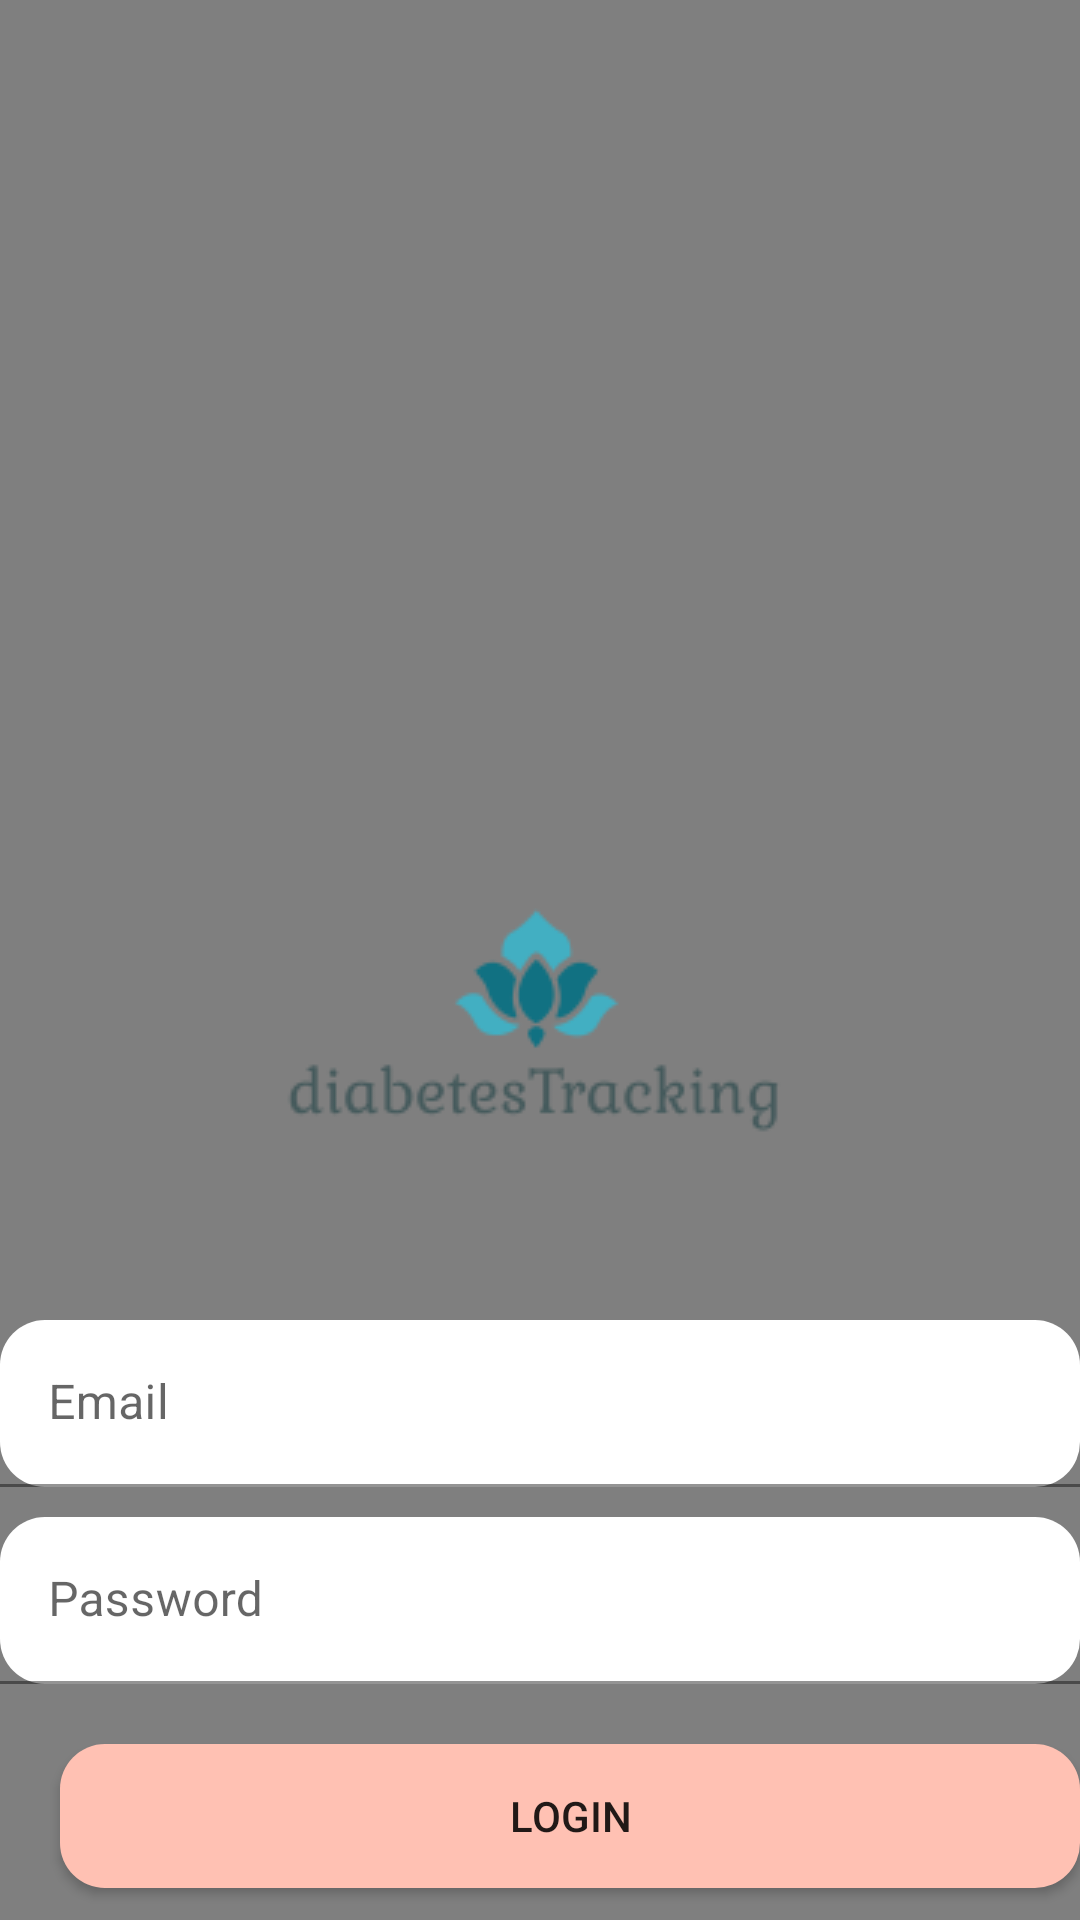

Write the Android layout XML for this screen, with the resource values it uses.
<!-- AndroidManifest.xml: application theme Theme.FinalProject -->
<!-- res/layout/activity_login.xml -->
<?xml version="1.0" encoding="utf-8"?>
<androidx.core.widget.NestedScrollView xmlns:android="http://schemas.android.com/apk/res/android"
    xmlns:tools="http://schemas.android.com/tools"
    xmlns:app="http://schemas.android.com/apk/res-auto"
    android:id="@+id/nestedScrollView"
    android:layout_width="match_parent"
    android:layout_height="match_parent"
    android:background="@color/colorBackground"
    android:paddingLeft="0dp"
    android:paddingTop="0dp"
    android:paddingRight="0dp"
    android:paddingBottom="0dp"
    android:fillViewport="true"
    tools:context=".activities.LoginActivity">




    <androidx.constraintlayout.widget.ConstraintLayout
        android:id="@+id/linearLayoutCompat2"
        android:layout_width="match_parent"
        android:layout_height="match_parent"
        tools:layout_conversion_absoluteHeight="0dp"
        tools:layout_conversion_absoluteWidth="0dp"
        tools:layout_editor_absoluteX="20dp"
        tools:layout_editor_absoluteY="20dp">

        <VideoView
            android:id="@+id/videoView"
            android:layout_width="0dp"
            android:layout_height="0dp"
            app:layout_constraintBottom_toBottomOf="parent"
            app:layout_constraintHorizontal_bias="0.0"
            app:layout_constraintLeft_toLeftOf="parent"
            app:layout_constraintRight_toRightOf="parent"
            app:layout_constraintTop_toTopOf="parent"
            app:layout_constraintVertical_bias="0.0"
            />


        <androidx.appcompat.widget.AppCompatImageView
            android:id="@+id/appCompatImageView"
            android:layout_width="match_parent"
            android:layout_height="wrap_content"
            android:layout_marginTop="240dp"
            android:layout_marginEnd="4dp"
            android:src="@drawable/logo"
            app:layout_constraintEnd_toEndOf="parent"
            app:layout_constraintTop_toTopOf="parent" />

        <com.google.android.material.textfield.TextInputLayout
            android:id="@+id/textInputLayoutEmail"
            android:layout_width="match_parent"
            android:layout_height="wrap_content"
            android:layout_marginBottom="10dp"
            app:layout_constraintStart_toStartOf="@+id/appCompatImageView"
            app:layout_constraintTop_toBottomOf="@+id/appCompatImageView">

            <com.google.android.material.textfield.TextInputEditText
                android:id="@+id/textInputEditTextEmail"
                android:layout_width="match_parent"
                android:layout_height="wrap_content"
                android:background="@drawable/shape"
                android:hint="@string/hint_email"
                android:inputType="text"
                android:layout_marginBottom="10dp"
                android:maxLines="1"
                android:textColor="@color/colorText"

                />
        </com.google.android.material.textfield.TextInputLayout>

        <com.google.android.material.textfield.TextInputLayout
            android:id="@+id/textInputLayoutPassword"
            android:layout_width="match_parent"
            android:layout_height="wrap_content"
            app:layout_constraintStart_toStartOf="@+id/textInputLayoutEmail"
            app:layout_constraintTop_toBottomOf="@+id/textInputLayoutEmail">

            <com.google.android.material.textfield.TextInputEditText
                android:id="@+id/textInputEditTextPassword"
                android:layout_width="match_parent"
                android:layout_height="wrap_content"
                android:background="@drawable/shape"
                android:hint="@string/hint_password"
                android:inputType="textPassword"
                android:maxLines="1"
                android:textColor="@color/colorText" />
        </com.google.android.material.textfield.TextInputLayout>

        <androidx.appcompat.widget.AppCompatButton
            android:id="@+id/appCompatButtonLogin"
            android:layout_width="match_parent"
            android:layout_height="wrap_content"
            android:layout_marginStart="20dp"
            android:layout_marginBottom="8dp"
            android:background="@drawable/shape_and_color"
            android:text="@string/text_login"
            app:layout_constraintBottom_toTopOf="@+id/textViewLinkRegister"
            app:layout_constraintStart_toStartOf="@+id/textViewLinkRegister" />

        <androidx.appcompat.widget.AppCompatTextView
            android:id="@+id/textViewLinkRegister"
            android:layout_width="251dp"
            android:layout_height="40dp"
            android:layout_marginTop="76dp"
            android:layout_marginEnd="104dp"
            android:gravity="center"
            android:text="@string/text_not_member"
            android:textColor="@color/white"
            android:textSize="18sp"
            app:layout_constraintEnd_toEndOf="parent"
            app:layout_constraintTop_toBottomOf="@+id/textInputLayoutPassword" />

        <androidx.constraintlayout.widget.Guideline
            android:id="@+id/guideline2"
            android:layout_width="wrap_content"
            android:layout_height="wrap_content"
            android:orientation="vertical"
            app:layout_constraintGuide_begin="-27dp" />

        <androidx.constraintlayout.widget.Guideline
            android:id="@+id/guideline3"
            android:layout_width="wrap_content"
            android:layout_height="wrap_content"
            android:orientation="horizontal"
            app:layout_constraintGuide_end="450dp" />

    </androidx.constraintlayout.widget.ConstraintLayout>
</androidx.core.widget.NestedScrollView>
<!-- resources referenced by this layout -->
<resources>
  <color name="colorBackground">#b3cbff</color>
  <color name="colorText">#000080</color>
  <color name="white">#FFFFFFFF</color>
  <!-- drawable logo: png bitmap (drawable-v24, 5887 bytes) -->
  <!-- drawable shape (drawable) -->
  <?xml version="1.0" encoding="utf-8"?>
  <shape xmlns:android="http://schemas.android.com/apk/res/android"
      android:shape="rectangle"
      android:padding="10dp"
      android:background="@android:color/transparent"
      >
  
      <solid android:color="#FFFFFF" />
      <corners
          android:bottomRightRadius="15dp"
          android:bottomLeftRadius="15dp"
          android:topLeftRadius="15dp"
          android:topRightRadius="15dp" />
  </shape>
  <!-- drawable shape_and_color (drawable) -->
  <?xml version="1.0" encoding="utf-8"?>
  <shape xmlns:android="http://schemas.android.com/apk/res/android"
      android:shape="rectangle"
      android:padding="10dp">
  
      <solid android:color="#FFC1B3" />
      <corners
          android:bottomRightRadius="15dp"
          android:bottomLeftRadius="15dp"
          android:topLeftRadius="15dp"
          android:topRightRadius="15dp" />
  </shape>
  <string name="hint_email">Email</string>
  <string name="hint_password">Password</string>
  <string name="text_login">Login</string>
  <string name="text_not_member">No account yet? Create one</string>
  <style name="Theme.FinalProject" parent="Theme.MaterialComponents.DayNight.DarkActionBar">
          
          <item name="colorPrimary">#b3cbff</item>
          <item name="colorPrimaryVariant">#b3cbff</item>
          <item name="colorOnPrimary">@color/white</item>
          
          <item name="colorSecondary">@color/teal_200</item>
          <item name="colorSecondaryVariant">@color/teal_700</item>
          <item name="colorOnSecondary">@color/black</item>
          
          <item name="android:statusBarColor" tools:targetApi="l">?attr/colorPrimaryVariant</item>
          
      </style>
  <color name="teal_200">#FF03DAC5</color>
  <color name="teal_700">#FF018786</color>
  <color name="black">#FF000000</color>
</resources>
